Run: headless pygame with SDL's dummy video driver; simulated clock (each Clock.tick advances the game by its frame time, no real sleeping); random seed 0; keys injected as events and as key.get_pressed() state; no mouse input.
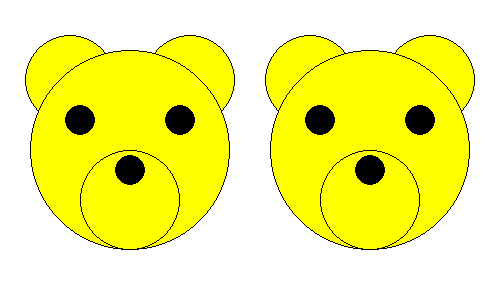
Frame 1 of 4 · flips 1–60 · no input
Frame 2 of 4 · flips 61–180 · tapped SPACE, RETURN · held RIGHT (→), D · screen unchanged from frame 1, image omitted
Frame 3 of 4 · flips 181–300 · held DOWN (↓), S · screen unchanged from frame 2, image omitted
Frame 4 of 4 · flips 301–420 · held LEFT (←), A, UP (↑), W · screen unchanged from frame 3, image omitted

The pygame program that drew these frames:

# -*- acsection: general-init -*-
import pygame as pg

# uključivanje rada biblioteke PyGame
pg.init()

# podešavamo naslov prozora
pg.display.set_caption("Медведић")
# otvaramo prozor dimenzije 500x300
(sirina, visina) = (500, 300)
prozor = pg.display.set_mode((sirina, visina))
# -*- acsection: main -*-

# bojimo pozadinu prozora u belo
prozor.fill(pg.Color("white"))

def uokviren_krug(prozor, boja, centar, poluprecnik):
    pg.draw.circle(prozor, boja, centar, poluprecnik)
    pg.draw.circle(prozor, pg.Color("black"), centar, poluprecnik, 1)

def crtaj_medu(cx, cy):
    uokviren_krug(prozor, pg.Color("yellow"), (cx - 60,  cy - 70),  45) # levo uvo
    uokviren_krug(prozor, pg.Color("yellow"), (cx + 60,  cy - 70),  45) # desno uvo
    uokviren_krug(prozor, pg.Color("yellow"), (cx,       cy),      100) # glava
    uokviren_krug(prozor, pg.Color("yellow"), (cx,       cy + 50),  50) # njuska
    uokviren_krug(prozor, pg.Color("black"),  (cx - 50,  cy - 30),  15) # levo oko
    uokviren_krug(prozor, pg.Color("black"),  (cx + 50,  cy - 30),  15) # desno oko
    uokviren_krug(prozor, pg.Color("black"),  (cx,       cy + 20),  15) # vrh njuske

crtaj_medu(sirina // 2 - 120, visina // 2)
crtaj_medu(sirina // 2 + 120, visina // 2)
# crtaj_medu(140, 150)
# crtaj_medu(370, 150)

# -*- acsection: after-main -*-
# ažuriramo prikaz sadržaja ekrana
pg.display.update()

# čekamo da korisnik isključi prozor
while pg.event.wait().type != pg.QUIT:
    pass

# isključivanje rada biblioteke PyGame
pg.quit()
